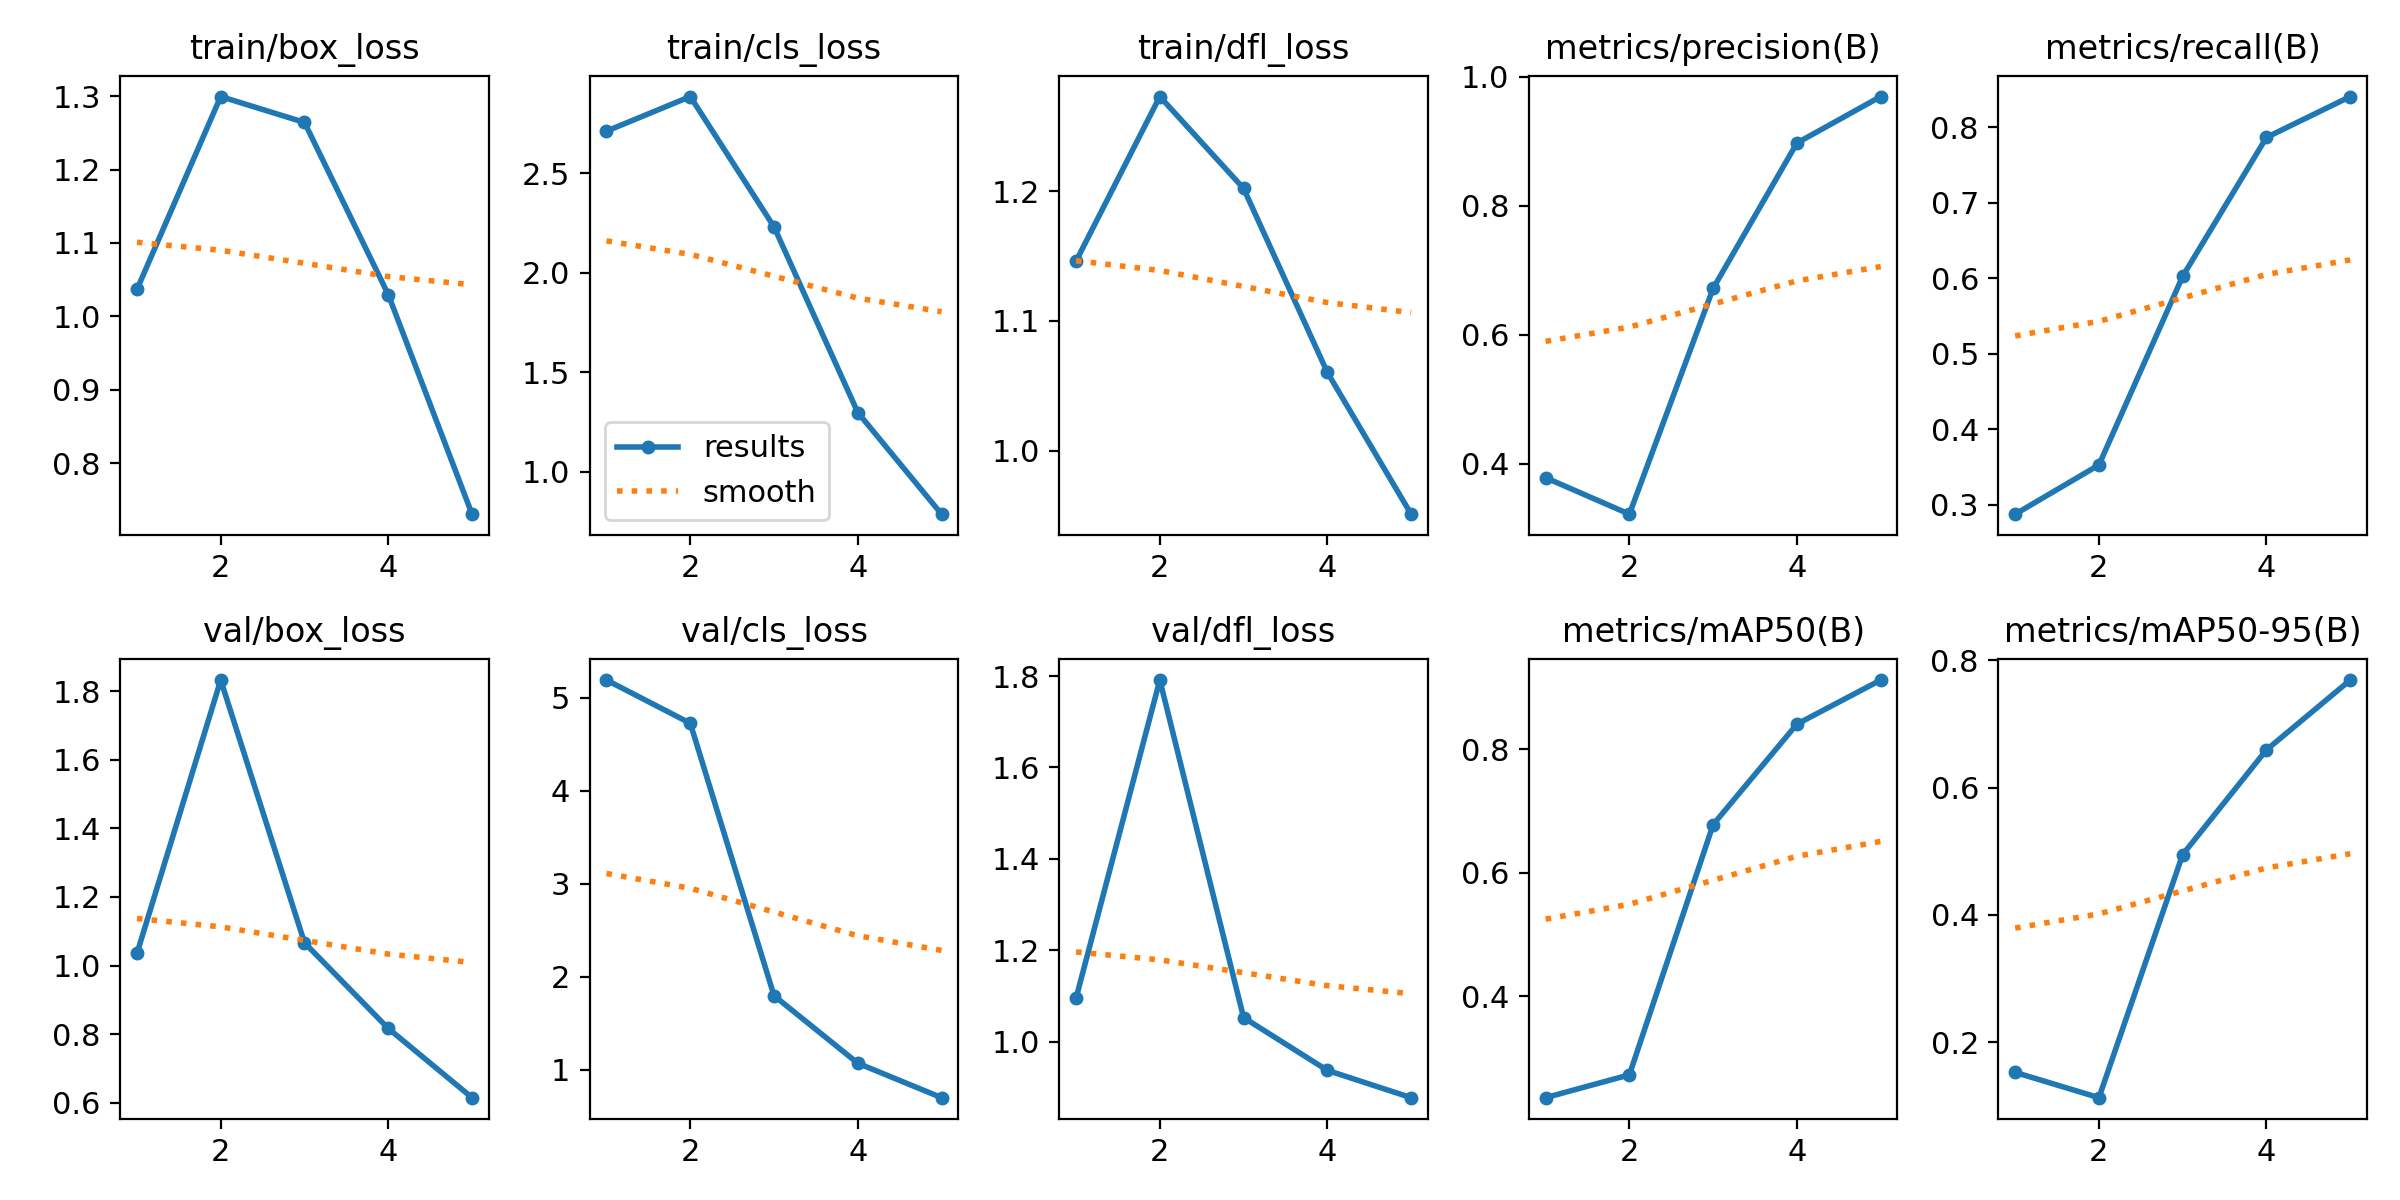

The file beside this chart, header and first rows:
epoch, time, train/box_loss, train/cls_loss, train/dfl_loss, metrics/precision(B), metrics/recall(B), metrics/mAP50(B), metrics/mAP50-95(B), val/box_loss, val/cls_loss, val/dfl_loss, lr/pg0, lr/pg1, lr/pg2
1, 631.3, 1.037, 2.712, 1.146, 0.3781, 0.2875, 0.2359, 0.1525, 1.035, 5.193, 1.095, 0.06762, 0.000327, 0.000327
2, 1259, 1.299, 2.885, 1.273, 0.3215, 0.3527, 0.2728, 0.1128, 1.832, 4.728, 1.791, 0.03449, 0.0005283, 0.0005283
3, 1898, 1.264, 2.23, 1.202, 0.6717, 0.6025, 0.6781, 0.4948, 1.066, 1.795, 1.052, 0.001225, 0.0005963, 0.0005963
4, 2543, 1.03, 1.297, 1.06, 0.8971, 0.7862, 0.8408, 0.6593, 0.8167, 1.068, 0.9369, 0.0004001, 0.0004001, 0.0004001
5, 3181, 0.7306, 0.7858, 0.9514, 0.9691, 0.8404, 0.9122, 0.769, 0.615, 0.6969, 0.8771, 0.0002001, 0.0002001, 0.0002001
